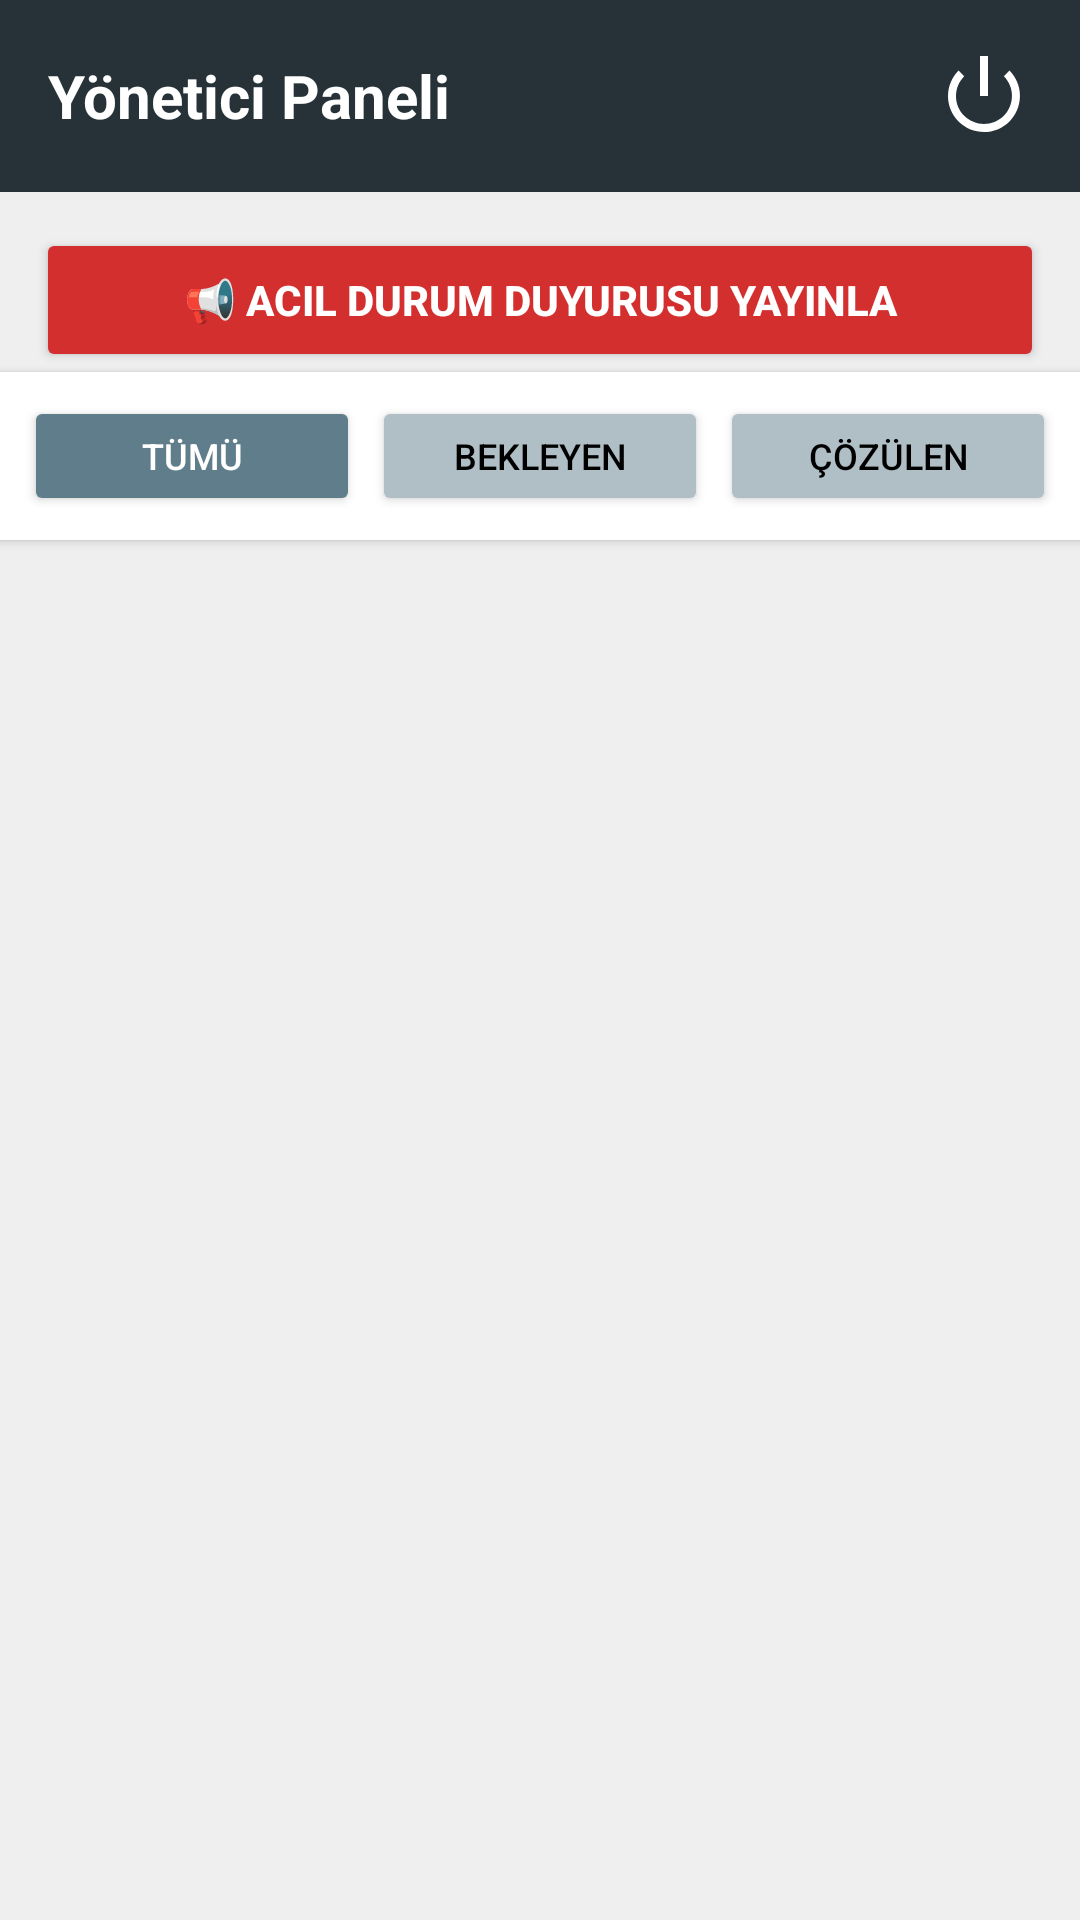

Produce the Android XML layout that renders to this screen, including the resource entries it uses.
<!-- AndroidManifest.xml: application theme Theme.KampusBildirim -->
<!-- res/layout/activity_admin.xml -->
<?xml version="1.0" encoding="utf-8"?>
<androidx.constraintlayout.widget.ConstraintLayout
    xmlns:android="http://schemas.android.com/apk/res/android"
    xmlns:app="http://schemas.android.com/apk/res-auto"
    xmlns:tools="http://schemas.android.com/tools"
    android:background="#EFEFEF"
    android:layout_width="match_parent"
    android:layout_height="match_parent"
    tools:context=".AdminActivity">

    <LinearLayout
        android:id="@+id/adminHeader"
        android:layout_width="match_parent"
        android:layout_height="wrap_content"
        android:background="#263238"
        android:padding="16dp"
        android:gravity="center_vertical"
        android:orientation="horizontal"
        app:layout_constraintTop_toTopOf="parent">

        <TextView
            android:layout_width="0dp"
            android:layout_height="wrap_content"
            android:layout_weight="1"
            android:text="Yönetici Paneli"
            android:textColor="@color/white"
            android:textSize="20sp"
            android:textStyle="bold" />

        <ImageView
            android:id="@+id/btnAdminLogout"
            android:layout_width="32dp"
            android:layout_height="32dp"
            android:src="@android:drawable/ic_lock_power_off"
            app:tint="@color/white"
            android:clickable="true"
            android:focusable="true"/>
    </LinearLayout>

    <Button
        android:id="@+id/btnPostAnnouncement"
        android:layout_width="match_parent"
        android:layout_height="wrap_content"
        android:layout_margin="12dp"
        android:backgroundTint="#D32F2F"
        android:text="📢 Acil Durum Duyurusu Yayınla"
        android:textColor="@color/white"
        android:textStyle="bold"
        app:layout_constraintTop_toBottomOf="@id/adminHeader"
        app:layout_constraintStart_toStartOf="parent"
        app:layout_constraintEnd_toEndOf="parent"/>

    <LinearLayout
        android:id="@+id/filterContainer"
        android:layout_width="match_parent"
        android:layout_height="wrap_content"
        android:orientation="horizontal"
        android:padding="8dp"
        android:background="#FFFFFF"
        android:elevation="2dp"
        app:layout_constraintTop_toBottomOf="@id/btnPostAnnouncement">

        <Button
            android:id="@+id/btnFilterAll"
            android:layout_width="0dp"
            android:layout_height="40dp"
            android:layout_weight="1"
            android:layout_marginEnd="4dp"
            android:text="Tümü"
            android:textSize="12sp"
            android:backgroundTint="#607D8B"
            android:textColor="@color/white" />

        <Button
            android:id="@+id/btnFilterWaiting"
            android:layout_width="0dp"
            android:layout_height="40dp"
            android:layout_weight="1"
            android:layout_marginEnd="4dp"
            android:text="Bekleyen"
            android:textSize="12sp"
            android:backgroundTint="#B0BEC5"
            android:textColor="@color/black" />

        <Button
            android:id="@+id/btnFilterSolved"
            android:layout_width="0dp"
            android:layout_height="40dp"
            android:layout_weight="1"
            android:text="Çözülen"
            android:textSize="12sp"
            android:backgroundTint="#B0BEC5"
            android:textColor="@color/black" />
    </LinearLayout>

    <androidx.recyclerview.widget.RecyclerView
        android:id="@+id/rvAdminReports"
        android:layout_width="match_parent"
        android:layout_height="0dp"
        android:padding="8dp"
        android:clipToPadding="false"
        app:layout_constraintBottom_toBottomOf="parent"
        app:layout_constraintTop_toBottomOf="@id/filterContainer"
        tools:listitem="@layout/item_admin_report" />

    <ProgressBar
        android:id="@+id/progressBarAdmin"
        android:layout_width="wrap_content"
        android:layout_height="wrap_content"
        android:visibility="gone"
        app:layout_constraintBottom_toBottomOf="parent"
        app:layout_constraintEnd_toEndOf="parent"
        app:layout_constraintStart_toStartOf="parent"
        app:layout_constraintTop_toTopOf="parent" />

</androidx.constraintlayout.widget.ConstraintLayout>
<!-- res/layout/item_admin_report.xml (included above) -->
<?xml version="1.0" encoding="utf-8"?>
<androidx.cardview.widget.CardView xmlns:android="http://schemas.android.com/apk/res/android"
    xmlns:app="http://schemas.android.com/apk/res-auto"
    xmlns:tools="http://schemas.android.com/tools"
    android:layout_width="match_parent"
    android:layout_height="wrap_content"
    android:layout_margin="8dp"
    app:cardCornerRadius="12dp"
    app:cardElevation="4dp">

    <LinearLayout
        android:layout_width="match_parent"
        android:layout_height="wrap_content"
        android:orientation="vertical">

        <androidx.constraintlayout.widget.ConstraintLayout
            android:layout_width="match_parent"
            android:layout_height="200dp">

            <ImageView
                android:id="@+id/imgAdminReport"
                android:layout_width="match_parent"
                android:layout_height="match_parent"
                android:scaleType="centerCrop"
                android:src="@android:drawable/ic_menu_gallery"
                android:background="#EEEEEE" />

            <TextView
                android:id="@+id/tvAdminStatus"
                android:layout_width="wrap_content"
                android:layout_height="wrap_content"
                android:layout_margin="12dp"
                android:background="#CCFFFFFF"
                android:paddingHorizontal="12dp"
                android:paddingVertical="4dp"
                android:text="Açık"
                android:textStyle="bold"
                android:textColor="#D32F2F"
                app:layout_constraintEnd_toEndOf="parent"
                app:layout_constraintTop_toTopOf="parent" />

        </androidx.constraintlayout.widget.ConstraintLayout>

        <LinearLayout
            android:layout_width="match_parent"
            android:layout_height="wrap_content"
            android:orientation="vertical"
            android:padding="12dp">

            <TextView
                android:id="@+id/tvAdminTitle"
                android:layout_width="match_parent"
                android:layout_height="wrap_content"
                android:text="Rapor Başlığı"
                android:textSize="18sp"
                android:textStyle="bold"
                android:textColor="#000000" />

            <TextView
                android:id="@+id/tvAdminType"
                android:layout_width="wrap_content"
                android:layout_height="wrap_content"
                android:text="Kategori"
                android:textSize="14sp"
                android:textColor="#1976D2"
                android:layout_marginTop="4dp"/>

            <TextView
                android:id="@+id/tvAdminDesc"
                android:layout_width="match_parent"
                android:layout_height="wrap_content"
                android:text="Açıklama..."
                android:maxLines="2"
                android:ellipsize="end"
                android:layout_marginTop="8dp"
                android:textColor="#424242" />

            <TextView
                android:id="@+id/tvAdminUser"
                android:layout_width="match_parent"
                android:layout_height="wrap_content"
                android:text="gonderen@email.com"
                android:textSize="12sp"
                android:textColor="#757575"
                android:layout_marginTop="8dp"/>
        </LinearLayout>

        <LinearLayout
            android:layout_width="match_parent"
            android:layout_height="wrap_content"
            android:orientation="horizontal"
            android:background="#F5F5F5"
            android:padding="8dp">

            <Button
                android:id="@+id/btnAdminDelete"
                android:layout_width="0dp"
                android:layout_height="wrap_content"
                android:layout_weight="1"
                android:text="SİL"
                android:textColor="@color/white"
                android:backgroundTint="#D32F2F"
                android:layout_marginEnd="8dp" />

            <Button
                android:id="@+id/btnAdminApprove"
                android:layout_width="0dp"
                android:layout_height="wrap_content"
                android:layout_weight="1"
                android:text="ÇÖZÜLDÜ"
                android:textColor="@color/white"
                android:backgroundTint="#388E3C" />
        </LinearLayout>

    </LinearLayout>
</androidx.cardview.widget.CardView>
<!-- resources referenced by this layout -->
<resources>
  <style name="Theme.KampusBildirim" parent="Base.Theme.KampusBildirim" />
  <style name="Base.Theme.KampusBildirim" parent="Theme.Material3.DayNight.NoActionBar">
          
          
      </style>
  <!-- not gathered from this repository: default colours our renderer supplied (Android Studio template values) -->
  <color name="black">#FF000000</color>
  <color name="white">#FFFFFFFF</color>
</resources>
